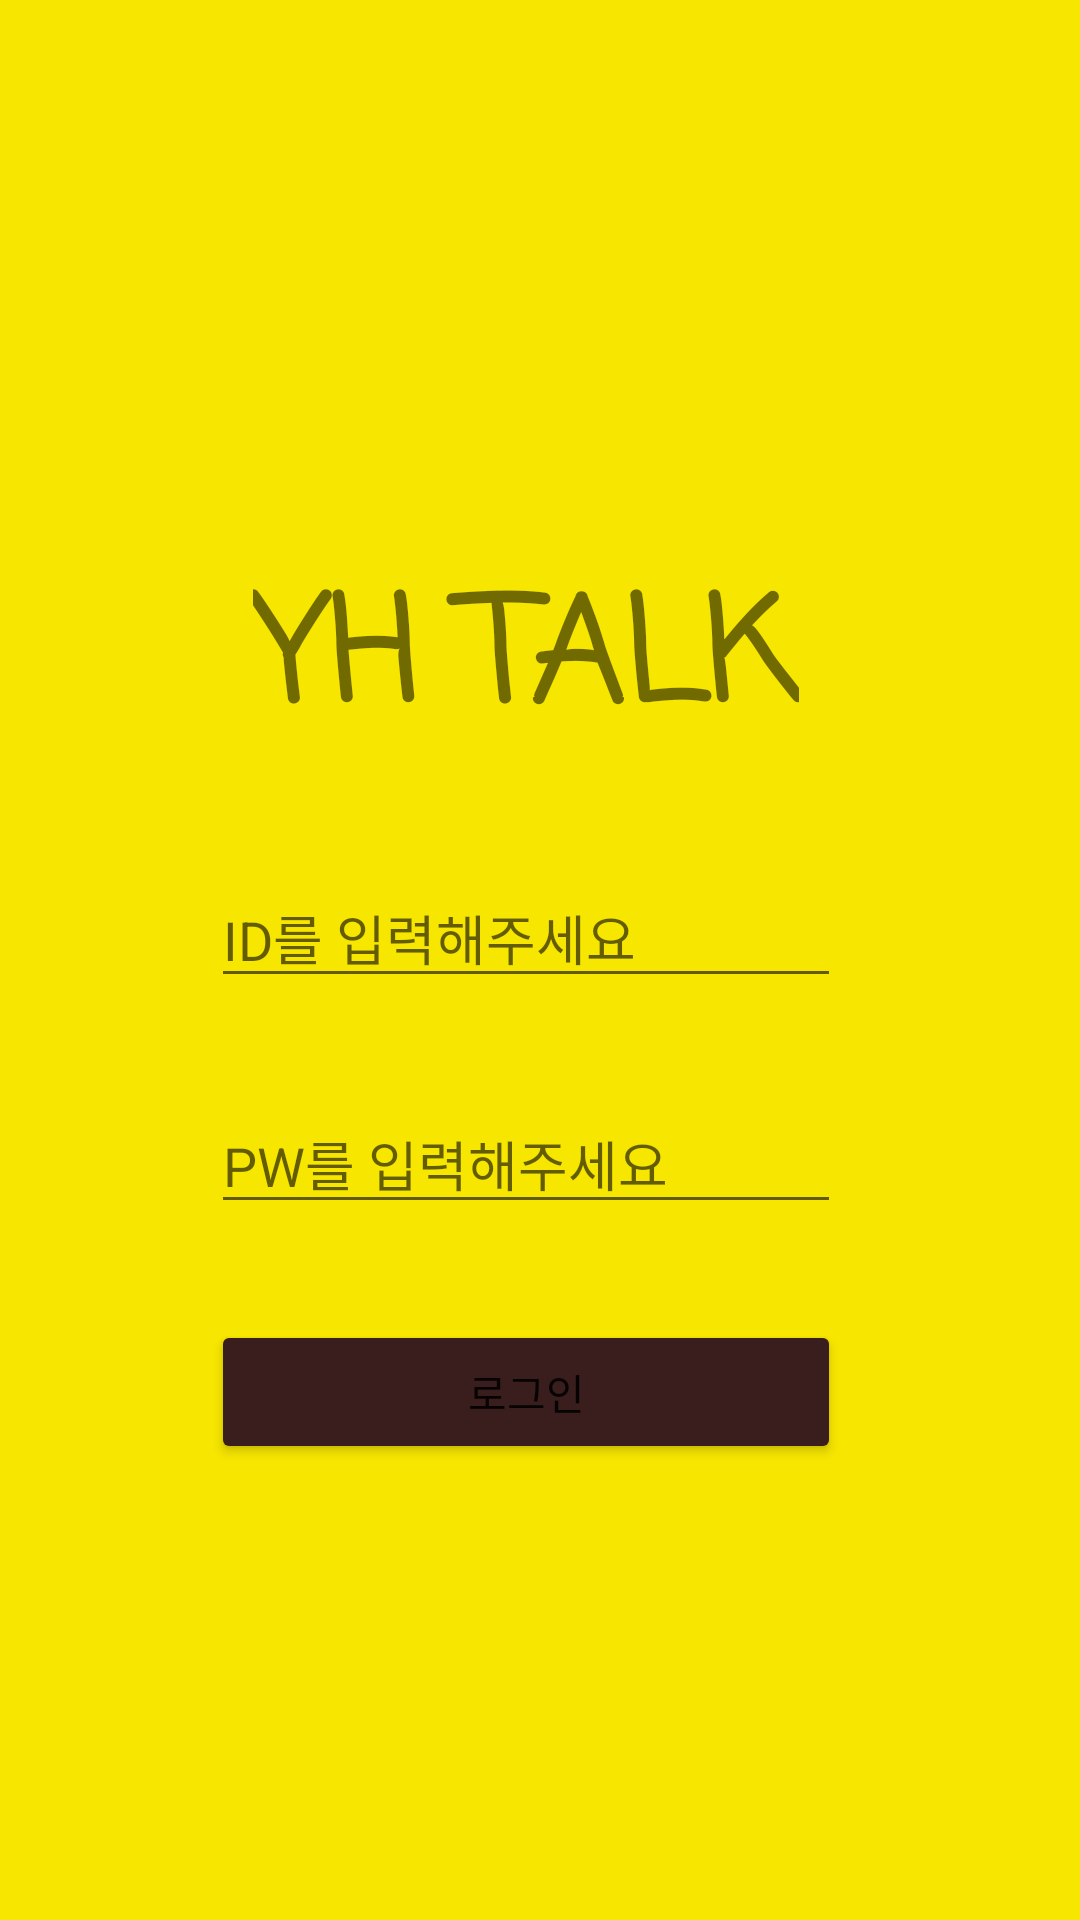

Android layout source for this screen:
<!-- AndroidManifest.xml: application theme Theme.Ex0810 -->
<!-- res/layout/activity_login.xml -->
<?xml version="1.0" encoding="utf-8"?>
<androidx.constraintlayout.widget.ConstraintLayout xmlns:android="http://schemas.android.com/apk/res/android"
    xmlns:app="http://schemas.android.com/apk/res-auto"
    xmlns:tools="http://schemas.android.com/tools"
    android:layout_width="match_parent"
    android:layout_height="match_parent"
    android:background="#F7E600"
    tools:context=".LoginActivity">

    <TextView
        android:id="@+id/textView"
        android:layout_width="wrap_content"
        android:layout_height="wrap_content"
        android:layout_marginTop="184dp"
        android:fontFamily="casual"
        android:text="YH TALK"
        android:textSize="48sp"
        android:textStyle="bold"
        app:layout_constraintEnd_toEndOf="parent"
        app:layout_constraintHorizontal_bias="0.473"
        app:layout_constraintStart_toStartOf="parent"
        app:layout_constraintTop_toTopOf="parent" />

    <EditText
        android:id="@+id/et_id"
        android:layout_width="wrap_content"
        android:layout_height="wrap_content"
        android:layout_marginTop="32dp"
        android:ems="10"
        android:hint="ID를 입력해주세요"
        android:inputType="textPersonName"
        app:layout_constraintEnd_toEndOf="@+id/textView"
        app:layout_constraintStart_toStartOf="@+id/textView"
        app:layout_constraintTop_toBottomOf="@+id/textView" />

    <EditText
        android:id="@+id/et_pw"
        android:layout_width="wrap_content"
        android:layout_height="wrap_content"
        android:layout_marginTop="32dp"
        android:ems="10"
        android:hint="PW를 입력해주세요"
        android:inputType="textPersonName"
        app:layout_constraintEnd_toEndOf="@+id/et_id"
        app:layout_constraintStart_toStartOf="@+id/et_id"
        app:layout_constraintTop_toBottomOf="@+id/et_id" />

    <Button
        android:id="@+id/btn_login"
        android:layout_width="0dp"
        android:layout_height="wrap_content"
        android:layout_marginTop="32dp"
        android:backgroundTint="#3A1d1d"
        android:text="로그인"
        app:layout_constraintEnd_toEndOf="@+id/et_pw"
        app:layout_constraintStart_toStartOf="@+id/et_pw"
        app:layout_constraintTop_toBottomOf="@+id/et_pw" />
</androidx.constraintlayout.widget.ConstraintLayout>
<!-- resources referenced by this layout -->
<resources>
  <style name="Theme.Ex0810" parent="Theme.MaterialComponents.DayNight.DarkActionBar">
          
          <item name="colorPrimary">@color/purple_500</item>
          <item name="colorPrimaryVariant">@color/purple_700</item>
          <item name="colorOnPrimary">@color/white</item>
          
          <item name="colorSecondary">@color/teal_200</item>
          <item name="colorSecondaryVariant">@color/teal_700</item>
          <item name="colorOnSecondary">@color/black</item>
          
          <item name="android:statusBarColor" tools:targetApi="l">?attr/colorPrimaryVariant</item>
          
      </style>
  <!-- not gathered from this repository: default colours our renderer supplied (Android Studio template values) -->
  <color name="purple_500">#FF6200EE</color>
  <color name="purple_700">#FF3700B3</color>
  <color name="teal_200">#FF03DAC5</color>
  <color name="teal_700">#FF018786</color>
  <color name="black">#FF000000</color>
  <color name="white">#FFFFFFFF</color>
</resources>
